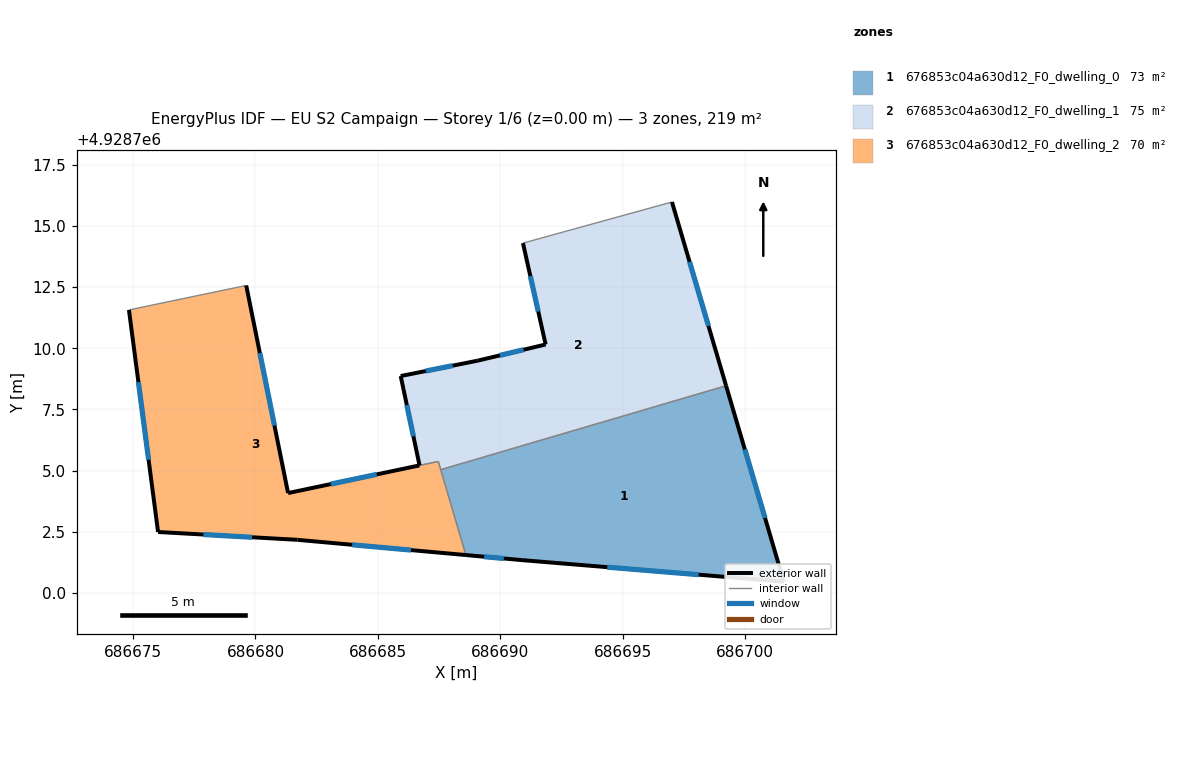
=== STOREY PLAN SPEC (per zone: floor XY polygon, exterior-wall plan segments, windows/doors) ===
zone 1: 676853c04a630d12_F0_dwelling_0  (72.9 m²)
  floor: (686699.22, 4928708.47) (686701.58, 4928700.46) (686690.89, 4928701.34) (686688.59, 4928701.55) (686687.57, 4928705.04)
  exterior wall: (686688.59, 4928701.55) – (686690.89, 4928701.34)  [2.3 m]
    window: (686689.34, 4928701.48) – (686690.14, 4928701.41)  [0.8 m²]
  exterior wall: (686701.58, 4928700.46) – (686699.22, 4928708.47)  [8.3 m]
    window: (686700.81, 4928703.07) – (686699.99, 4928705.86)  [3.1 m²]
  exterior wall: (686690.89, 4928701.34) – (686701.58, 4928700.46)  [10.7 m]
    window: (686694.37, 4928701.06) – (686698.10, 4928700.75)  [3.9 m²]
  interior walls: 2
zone 2: 676853c04a630d12_F0_dwelling_1  (75.2 m²)
  floor: (686697.01, 4928715.97) (686699.22, 4928708.47) (686687.57, 4928705.04) (686687.47, 4928705.38) (686686.70, 4928705.21) (686685.93, 4928708.86) (686689.08, 4928709.49) (686691.85, 4928710.15) (686690.93, 4928714.29)
  exterior wall: (686689.08, 4928709.49) – (686685.93, 4928708.86)  [3.2 m]
    window: (686688.06, 4928709.29) – (686686.96, 4928709.07)  [1.2 m²]
  exterior wall: (686691.85, 4928710.15) – (686689.08, 4928709.49)  [2.8 m]
    window: (686690.95, 4928709.94) – (686689.98, 4928709.71)  [1.0 m²]
  exterior wall: (686690.93, 4928714.29) – (686691.85, 4928710.15)  [4.2 m]
    window: (686691.23, 4928712.95) – (686691.55, 4928711.50)  [1.6 m²]
  exterior wall: (686699.22, 4928708.47) – (686697.01, 4928715.97)  [7.8 m]
    window: (686698.50, 4928710.91) – (686697.73, 4928713.53)  [2.9 m²]
  exterior wall: (686685.93, 4928708.86) – (686686.70, 4928705.21)  [3.7 m]
    window: (686686.18, 4928707.68) – (686686.45, 4928706.40)  [1.4 m²]
  interior walls: 4
zone 3: 676853c04a630d12_F0_dwelling_2  (70.5 m²)
  floor: (686687.47, 4928705.38) (686688.59, 4928701.55) (686681.71, 4928702.17) (686676.02, 4928702.49) (686674.83, 4928711.56) (686679.62, 4928712.56) (686681.33, 4928704.08)
  exterior wall: (686681.71, 4928702.17) – (686688.59, 4928701.55)  [6.9 m]
    window: (686683.95, 4928701.97) – (686686.35, 4928701.75)  [2.5 m²]
  exterior wall: (686676.02, 4928702.49) – (686681.71, 4928702.17)  [5.7 m]
    window: (686677.87, 4928702.39) – (686679.86, 4928702.28)  [2.1 m²]
  exterior wall: (686674.83, 4928711.56) – (686676.02, 4928702.49)  [9.1 m]
    window: (686675.22, 4928708.61) – (686675.63, 4928705.44)  [3.4 m²]
  exterior wall: (686681.33, 4928704.08) – (686679.62, 4928712.56)  [8.7 m]
    window: (686680.77, 4928706.84) – (686680.18, 4928709.81)  [3.2 m²]
  exterior wall: (686686.70, 4928705.21) – (686681.33, 4928704.08)  [5.5 m]
    window: (686684.95, 4928704.85) – (686683.08, 4928704.45)  [2.0 m²]
  interior walls: 4

=== DERIVED (storey summary) ===
Building: EU S2 Campaign
Storey: 1 of 6  (floor level z = 0.00 m)
Storey gross floor area: 218.6 m²
Zones on this storey: 3
  - 676853c04a630d12_F0_dwelling_0: floor 72.9 m²; exterior wall 21.4 m (64.1 m²); 3 window(s) 7.8 m²; WWR 12.2%
  - 676853c04a630d12_F0_dwelling_1: floor 75.2 m²; exterior wall 21.9 m (65.6 m²); 5 window(s) 8.0 m²; WWR 12.2%
  - 676853c04a630d12_F0_dwelling_2: floor 70.5 m²; exterior wall 35.9 m (107.7 m²); 5 window(s) 13.2 m²; WWR 12.2%
Zone adjacency (shared interzone walls):
  - 676853c04a630d12_F0_dwelling_0 ↔ 676853c04a630d12_F0_dwelling_1
  - 676853c04a630d12_F0_dwelling_0 ↔ 676853c04a630d12_F0_dwelling_2
  - 676853c04a630d12_F0_dwelling_1 ↔ 676853c04a630d12_F0_dwelling_2